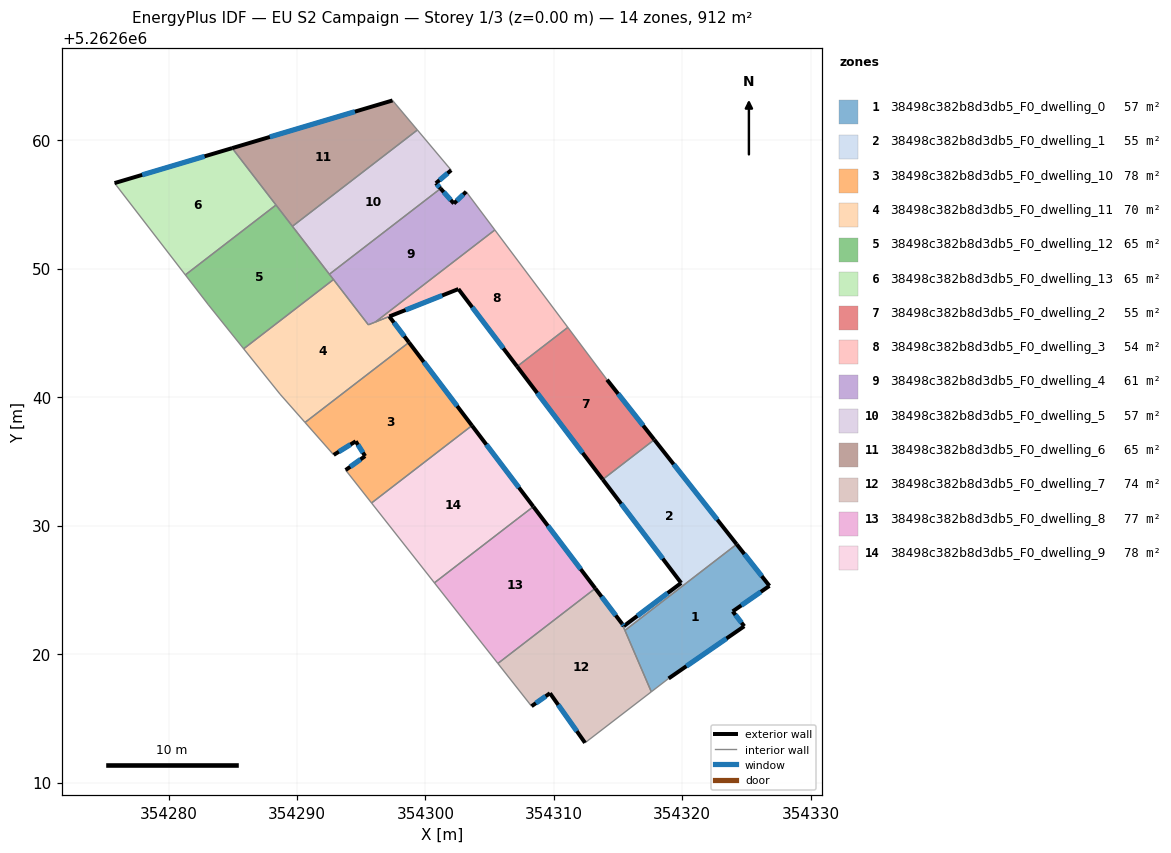
=== STOREY PLAN SPEC (per zone: floor XY polygon, exterior-wall plan segments, windows/doors) ===
zone 1: 38498c382b8d3db5_F0_dwelling_0  (56.6 m²)
  floor: (354324.24, 5262628.55) (354326.79, 5262625.31) (354323.93, 5262623.33) (354324.83, 5262622.17) (354318.94, 5262618.10) (354317.59, 5262617.06) (354315.54, 5262621.84)
  exterior wall: (354323.93, 5262623.33) – (354326.79, 5262625.31)  [3.5 m]
    window: (354324.60, 5262623.79) – (354326.12, 5262624.85)  [2.9 m²]
  exterior wall: (354324.83, 5262622.17) – (354323.93, 5262623.33)  [1.5 m]
    window: (354324.62, 5262622.44) – (354324.14, 5262623.05)  [1.2 m²]
  exterior wall: (354318.94, 5262618.10) – (354324.83, 5262622.17)  [7.2 m]
    window: (354320.32, 5262619.06) – (354323.44, 5262621.21)  [6.0 m²]
  exterior wall: (354326.79, 5262625.31) – (354324.24, 5262628.55)  [4.1 m]
    window: (354326.19, 5262626.07) – (354324.84, 5262627.79)  [3.5 m²]
  interior walls: 3
zone 2: 38498c382b8d3db5_F0_dwelling_1  (55.2 m²)
  floor: (354317.82, 5262636.69) (354324.24, 5262628.55) (354315.54, 5262621.84) (354315.31, 5262622.37) (354315.45, 5262622.18) (354319.91, 5262625.54) (354313.81, 5262633.60)
  exterior wall: (354313.81, 5262633.60) – (354319.91, 5262625.54)  [10.1 m]
    window: (354315.24, 5262631.70) – (354318.48, 5262627.43)  [8.5 m²]
  exterior wall: (354324.24, 5262628.55) – (354317.82, 5262636.69)  [10.4 m]
    window: (354322.73, 5262630.46) – (354319.33, 5262634.78)  [8.7 m²]
  exterior wall: (354315.45, 5262622.18) – (354315.31, 5262622.37)  [0.2 m]
    window: (354315.42, 5262622.22) – (354315.35, 5262622.32)  [0.2 m²]
  exterior wall: (354319.91, 5262625.54) – (354315.45, 5262622.18)  [5.6 m]
    window: (354318.87, 5262624.75) – (354316.50, 5262622.97)  [4.7 m²]
  interior walls: 3
zone 3: 38498c382b8d3db5_F0_dwelling_10  (78.4 m²)
  floor: (354298.72, 5262644.27) (354303.63, 5262637.79) (354295.81, 5262631.76) (354293.79, 5262634.33) (354295.31, 5262635.42) (354294.58, 5262636.57) (354292.86, 5262635.51) (354290.63, 5262638.04)
  exterior wall: (354295.31, 5262635.42) – (354293.79, 5262634.33)  [1.9 m]
    window: (354294.95, 5262635.16) – (354294.15, 5262634.58)  [1.6 m²]
  exterior wall: (354294.58, 5262636.57) – (354295.31, 5262635.42)  [1.4 m]
    window: (354294.75, 5262636.30) – (354295.14, 5262635.69)  [1.2 m²]
  exterior wall: (354292.86, 5262635.51) – (354294.58, 5262636.57)  [2.0 m]
    window: (354293.26, 5262635.76) – (354294.17, 5262636.32)  [1.7 m²]
  exterior wall: (354303.63, 5262637.79) – (354298.72, 5262644.27)  [8.1 m]
    window: (354302.48, 5262639.31) – (354299.87, 5262642.75)  [6.9 m²]
  interior walls: 5
zone 4: 38498c382b8d3db5_F0_dwelling_11  (69.8 m²)
  floor: (354297.19, 5262646.29) (354298.72, 5262644.27) (354297.40, 5262643.25) (354290.63, 5262638.04) (354288.68, 5262640.24) (354285.85, 5262643.77) (354292.84, 5262649.16) (354295.56, 5262645.64)
  exterior wall: (354298.72, 5262644.27) – (354297.19, 5262646.29)  [2.5 m]
    window: (354298.36, 5262644.74) – (354297.55, 5262645.81)  [2.1 m²]
  interior walls: 8
zone 5: 38498c382b8d3db5_F0_dwelling_12  (65.1 m²)
  floor: (354288.37, 5262654.97) (354292.84, 5262649.16) (354285.85, 5262643.77) (354283.11, 5262647.19) (354281.31, 5262649.52)
  interior walls: 7
zone 6: 38498c382b8d3db5_F0_dwelling_13  (65.1 m²)
  floor: (354284.96, 5262659.39) (354288.37, 5262654.97) (354281.31, 5262649.52) (354275.80, 5262656.67)
  exterior wall: (354284.96, 5262659.39) – (354275.80, 5262656.67)  [9.6 m]
    window: (354282.81, 5262658.75) – (354277.95, 5262657.31)  [8.1 m²]
  interior walls: 3
zone 7: 38498c382b8d3db5_F0_dwelling_2  (55.1 m²)
  floor: (354314.15, 5262641.36) (354317.82, 5262636.69) (354313.81, 5262633.60) (354307.14, 5262642.39) (354311.09, 5262645.44)
  exterior wall: (354317.82, 5262636.69) – (354314.15, 5262641.36)  [5.9 m]
    window: (354316.96, 5262637.79) – (354315.01, 5262640.27)  [5.0 m²]
  exterior wall: (354307.14, 5262642.39) – (354313.81, 5262633.60)  [11.0 m]
    window: (354308.71, 5262640.33) – (354312.24, 5262635.66)  [9.3 m²]
  interior walls: 3
zone 8: 38498c382b8d3db5_F0_dwelling_3  (53.9 m²)
  floor: (354305.41, 5262653.02) (354311.09, 5262645.44) (354307.14, 5262642.39) (354302.57, 5262648.42) (354296.11, 5262645.86)
  exterior wall: (354297.20, 5262646.29) – (354302.57, 5262648.42)  [5.8 m]
    window: (354298.46, 5262646.79) – (354301.31, 5262647.92)  [4.9 m²]
  exterior wall: (354302.57, 5262648.42) – (354307.14, 5262642.39)  [7.6 m]
    window: (354303.65, 5262647.01) – (354306.07, 5262643.81)  [6.4 m²]
  interior walls: 4
zone 9: 38498c382b8d3db5_F0_dwelling_4  (61.3 m²)
  floor: (354303.18, 5262656.00) (354305.41, 5262653.02) (354296.11, 5262645.86) (354295.56, 5262645.64) (354292.53, 5262649.58) (354301.18, 5262656.25) (354302.22, 5262655.08)
  exterior wall: (354302.22, 5262655.08) – (354301.18, 5262656.25)  [1.6 m]
    window: (354301.98, 5262655.35) – (354301.43, 5262655.97)  [1.3 m²]
  exterior wall: (354303.18, 5262656.00) – (354302.22, 5262655.08)  [1.3 m]
    window: (354302.95, 5262655.79) – (354302.44, 5262655.30)  [1.1 m²]
  interior walls: 6
zone 10: 38498c382b8d3db5_F0_dwelling_5  (57.5 m²)
  floor: (354299.38, 5262660.81) (354302.01, 5262657.68) (354300.82, 5262656.66) (354301.18, 5262656.25) (354292.53, 5262649.58) (354289.65, 5262653.31)
  exterior wall: (354300.82, 5262656.66) – (354302.01, 5262657.68)  [1.6 m]
    window: (354301.10, 5262656.90) – (354301.73, 5262657.44)  [1.3 m²]
  exterior wall: (354301.18, 5262656.25) – (354300.82, 5262656.66)  [0.6 m]
    window: (354301.10, 5262656.35) – (354300.90, 5262656.56)  [0.5 m²]
  interior walls: 4
zone 11: 38498c382b8d3db5_F0_dwelling_6  (65.1 m²)
  floor: (354297.45, 5262663.11) (354299.38, 5262660.81) (354289.65, 5262653.31) (354284.96, 5262659.39)
  exterior wall: (354297.45, 5262663.11) – (354284.96, 5262659.39)  [13.0 m]
    window: (354294.51, 5262662.23) – (354287.89, 5262660.27)  [11.0 m²]
  interior walls: 4
zone 12: 38498c382b8d3db5_F0_dwelling_7  (74.1 m²)
  floor: (354315.31, 5262622.37) (354317.59, 5262617.06) (354312.43, 5262613.09) (354309.70, 5262616.95) (354308.27, 5262615.94) (354305.65, 5262619.27) (354313.23, 5262625.12)
  exterior wall: (354308.27, 5262615.94) – (354309.70, 5262616.95)  [1.8 m]
    window: (354308.60, 5262616.18) – (354309.37, 5262616.72)  [1.5 m²]
  exterior wall: (354315.31, 5262622.37) – (354313.23, 5262625.12)  [3.5 m]
    window: (354314.82, 5262623.01) – (354313.72, 5262624.47)  [2.9 m²]
  exterior wall: (354309.70, 5262616.95) – (354312.43, 5262613.09)  [4.7 m]
    window: (354310.34, 5262616.05) – (354311.79, 5262614.00)  [4.0 m²]
  interior walls: 5
zone 13: 38498c382b8d3db5_F0_dwelling_8  (77.1 m²)
  floor: (354308.41, 5262631.48) (354313.22, 5262625.12) (354305.65, 5262619.27) (354300.70, 5262625.55) (354307.19, 5262630.55)
  exterior wall: (354313.22, 5262625.12) – (354308.41, 5262631.48)  [8.0 m]
    window: (354312.09, 5262626.61) – (354309.54, 5262629.99)  [6.7 m²]
  interior walls: 4
zone 14: 38498c382b8d3db5_F0_dwelling_9  (77.5 m²)
  floor: (354303.63, 5262637.79) (354308.40, 5262631.49) (354300.70, 5262625.55) (354295.81, 5262631.76)
  exterior wall: (354308.40, 5262631.49) – (354303.63, 5262637.79)  [7.9 m]
    window: (354307.28, 5262632.97) – (354304.75, 5262636.31)  [6.7 m²]
  interior walls: 4

=== DERIVED (storey summary) ===
Building: EU S2 Campaign
Storey: 1 of 3  (floor level z = 0.00 m)
Storey gross floor area: 911.8 m²
Zones on this storey: 14
  - 38498c382b8d3db5_F0_dwelling_0: floor 56.6 m²; exterior wall 16.2 m (48.7 m²); 4 window(s) 13.7 m²; WWR 28.1%
  - 38498c382b8d3db5_F0_dwelling_1: floor 55.2 m²; exterior wall 26.3 m (78.9 m²); 4 window(s) 22.2 m²; WWR 28.1%
  - 38498c382b8d3db5_F0_dwelling_10: floor 78.4 m²; exterior wall 13.4 m (40.1 m²); 4 window(s) 11.3 m²; WWR 28.1%
  - 38498c382b8d3db5_F0_dwelling_11: floor 69.8 m²; exterior wall 2.5 m (7.6 m²); 1 window(s) 2.1 m²; WWR 28.1%
  - 38498c382b8d3db5_F0_dwelling_12: floor 65.1 m²
  - 38498c382b8d3db5_F0_dwelling_13: floor 65.1 m²; exterior wall 9.6 m (28.7 m²); 1 window(s) 8.1 m²; WWR 28.1%
  - 38498c382b8d3db5_F0_dwelling_2: floor 55.1 m²; exterior wall 17.0 m (50.9 m²); 2 window(s) 14.3 m²; WWR 28.1%
  - 38498c382b8d3db5_F0_dwelling_3: floor 53.9 m²; exterior wall 13.3 m (40.0 m²); 2 window(s) 11.3 m²; WWR 28.1%
  - 38498c382b8d3db5_F0_dwelling_4: floor 61.3 m²; exterior wall 2.9 m (8.7 m²); 2 window(s) 2.4 m²; WWR 28.1%
  - 38498c382b8d3db5_F0_dwelling_5: floor 57.5 m²; exterior wall 2.1 m (6.4 m²); 2 window(s) 1.8 m²; WWR 28.1%
  - 38498c382b8d3db5_F0_dwelling_6: floor 65.1 m²; exterior wall 13.0 m (39.1 m²); 1 window(s) 11.0 m²; WWR 28.1%
  - 38498c382b8d3db5_F0_dwelling_7: floor 74.1 m²; exterior wall 9.9 m (29.8 m²); 3 window(s) 8.4 m²; WWR 28.1%
  - 38498c382b8d3db5_F0_dwelling_8: floor 77.1 m²; exterior wall 8.0 m (23.9 m²); 1 window(s) 6.7 m²; WWR 28.1%
  - 38498c382b8d3db5_F0_dwelling_9: floor 77.5 m²; exterior wall 7.9 m (23.7 m²); 1 window(s) 6.7 m²; WWR 28.1%
Zone adjacency (shared interzone walls):
  - 38498c382b8d3db5_F0_dwelling_0 ↔ 38498c382b8d3db5_F0_dwelling_1
  - 38498c382b8d3db5_F0_dwelling_0 ↔ 38498c382b8d3db5_F0_dwelling_7
  - 38498c382b8d3db5_F0_dwelling_1 ↔ 38498c382b8d3db5_F0_dwelling_2
  - 38498c382b8d3db5_F0_dwelling_1 ↔ 38498c382b8d3db5_F0_dwelling_7
  - 38498c382b8d3db5_F0_dwelling_10 ↔ 38498c382b8d3db5_F0_dwelling_11
  - 38498c382b8d3db5_F0_dwelling_10 ↔ 38498c382b8d3db5_F0_dwelling_9
  - 38498c382b8d3db5_F0_dwelling_11 ↔ 38498c382b8d3db5_F0_dwelling_12
  - 38498c382b8d3db5_F0_dwelling_11 ↔ 38498c382b8d3db5_F0_dwelling_3
  - 38498c382b8d3db5_F0_dwelling_11 ↔ 38498c382b8d3db5_F0_dwelling_4
  - 38498c382b8d3db5_F0_dwelling_12 ↔ 38498c382b8d3db5_F0_dwelling_13
  - 38498c382b8d3db5_F0_dwelling_12 ↔ 38498c382b8d3db5_F0_dwelling_4
  - 38498c382b8d3db5_F0_dwelling_12 ↔ 38498c382b8d3db5_F0_dwelling_5
  - 38498c382b8d3db5_F0_dwelling_12 ↔ 38498c382b8d3db5_F0_dwelling_6
  - 38498c382b8d3db5_F0_dwelling_13 ↔ 38498c382b8d3db5_F0_dwelling_6
  - 38498c382b8d3db5_F0_dwelling_2 ↔ 38498c382b8d3db5_F0_dwelling_3
  - 38498c382b8d3db5_F0_dwelling_3 ↔ 38498c382b8d3db5_F0_dwelling_4
  - 38498c382b8d3db5_F0_dwelling_4 ↔ 38498c382b8d3db5_F0_dwelling_5
  - 38498c382b8d3db5_F0_dwelling_5 ↔ 38498c382b8d3db5_F0_dwelling_6
  - 38498c382b8d3db5_F0_dwelling_7 ↔ 38498c382b8d3db5_F0_dwelling_8
  - 38498c382b8d3db5_F0_dwelling_8 ↔ 38498c382b8d3db5_F0_dwelling_9